The GitHub repository yancarm/Plant-Recognition contains a labelled image folder "dataset" with 5 categories: barbados cherry, betel, caricature plant, sweet potato, vieux garcon. Examples follow, each with its label.

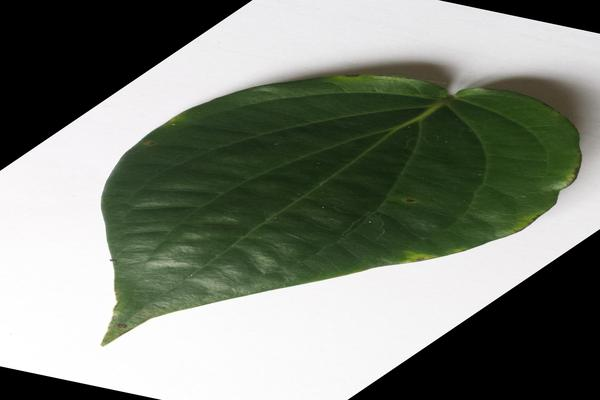
Label: betel

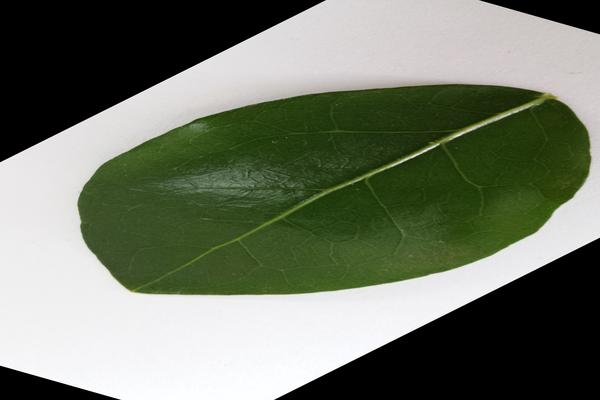
Label: barbados cherry

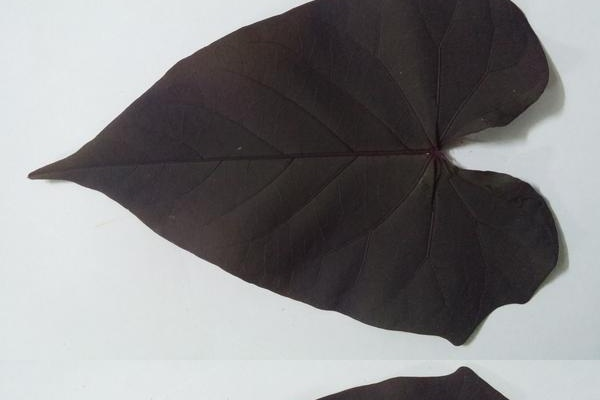
Label: sweet potato

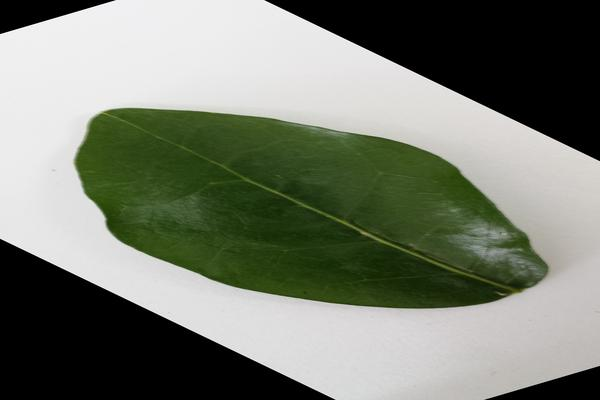
Label: barbados cherry

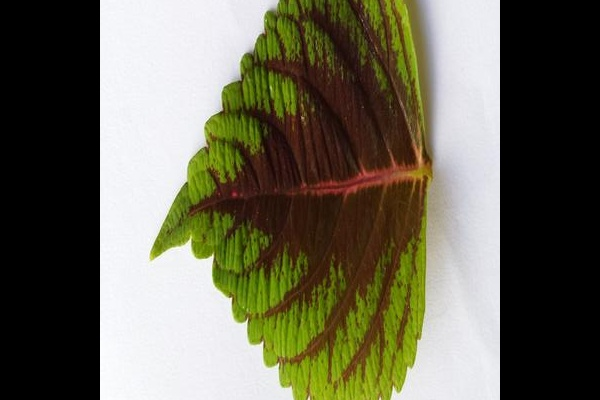
Label: vieux garcon

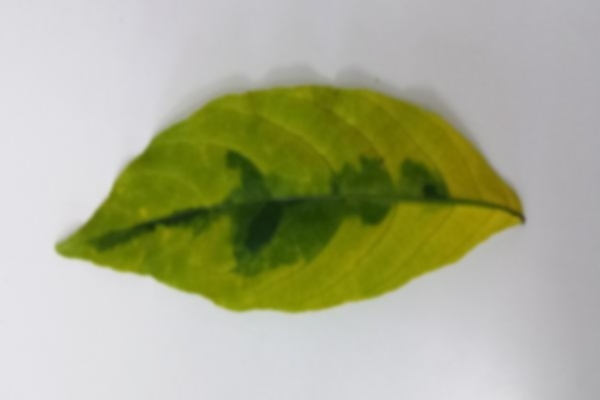
Label: caricature plant
